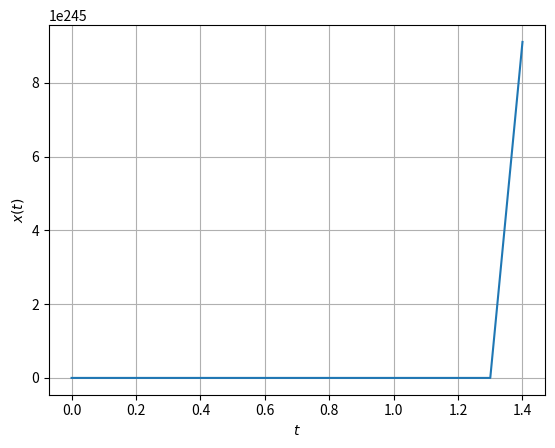

The matplotlib source for this figure:
import numpy as np
import matplotlib.pyplot as plt
from math import cos, sin, radians

steps = 100
step_size = 0.1

# System variables
g = 9.81
alpha = radians(41)
mu = 0.9
m = 0.2663
k1 = 0.5
k2 = 0.2


def function(pos):
    return g * (mu * cos(alpha) - sin(alpha)) - (1 / m) * (k1 * pos + k2 * (pos ** 3))


# Initial values
t_0 = 0
v_0 = 0
x_0 = 15.06

time = np.zeros(steps + 1)
position = np.zeros(steps + 1)
velocity = np.zeros(steps + 1)

time[0] = t_0
position[0] = x_0
velocity[0] = v_0

for n in range(steps):
    # Euler's method
    x_next = position[n] + step_size * velocity[n]
    func_val = function(position[n])
    v_next = velocity[n] + step_size * func_val

    time[n + 1] = time[n] + step_size
    position[n + 1] = x_next
    velocity[n + 1] = v_next

plt.figure()
plt.plot(time, position)
plt.xlabel(r'$t$')
plt.ylabel(r'$x(t)$')
plt.grid()
plt.show()
